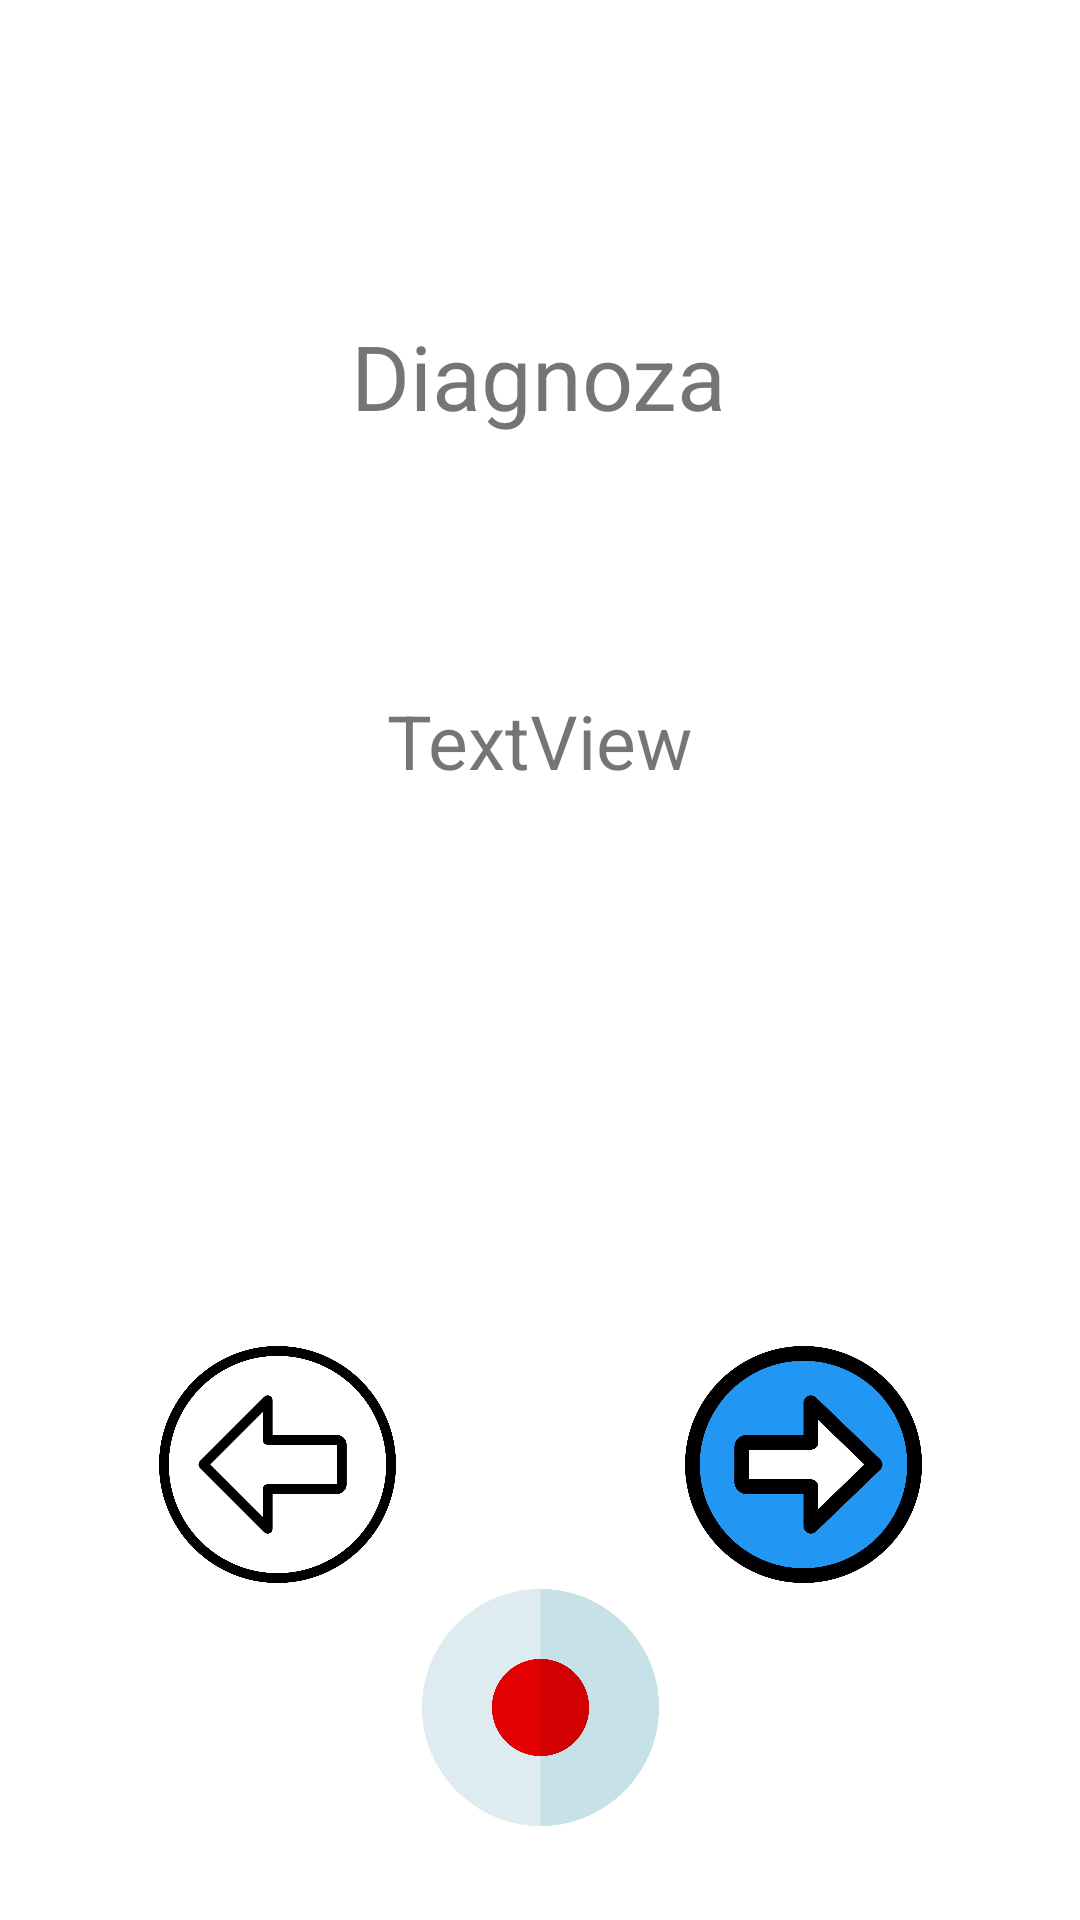

Android layout source for this screen:
<!-- AndroidManifest.xml: activity theme Theme.AppCompat.Light.NoActionBar.FullScreen -->
<!-- res/layout/activity_diagnoza.xml -->
<?xml version="1.0" encoding="utf-8"?>
<androidx.constraintlayout.widget.ConstraintLayout xmlns:android="http://schemas.android.com/apk/res/android"
    xmlns:app="http://schemas.android.com/apk/res-auto"
    xmlns:tools="http://schemas.android.com/tools"
    android:layout_width="match_parent"
    android:layout_height="match_parent"
    tools:context=".exercise.DiagnozaActivity"
    android:background="@color/white"
    android:screenOrientation="portrait">

    <TextView
        android:id="@+id/textView1"
        android:layout_width="wrap_content"
        android:layout_height="wrap_content"
        android:text="@string/diagnoza"
        android:textSize="30sp"
        app:layout_constraintBottom_toBottomOf="parent"
        app:layout_constraintEnd_toEndOf="parent"
        app:layout_constraintHorizontal_bias="0.498"
        app:layout_constraintStart_toStartOf="parent"
        app:layout_constraintTop_toTopOf="parent"
        app:layout_constraintVertical_bias="0.175" />

    <ImageView
        android:id="@+id/imageView"
        android:layout_width="wrap_content"
        android:layout_height="wrap_content"
        android:adjustViewBounds="true"
        android:maxWidth="200dp"
        android:maxHeight="200dp"
        android:text="@string/buttonNext"
        app:layout_constraintBottom_toBottomOf="parent"
        app:layout_constraintEnd_toEndOf="parent"
        app:layout_constraintHorizontal_bias="0.501"
        app:layout_constraintStart_toStartOf="parent"
        app:layout_constraintTop_toBottomOf="@+id/textView1"
        app:layout_constraintVertical_bias="0.167"
        tools:srcCompat="@tools:sample/avatars" />

    <ImageView
        android:id="@+id/buttonNext1"
        android:layout_width="79dp"
        android:layout_height="79dp"
        android:layout_marginEnd="52dp"
        app:layout_constraintBottom_toBottomOf="parent"
        app:layout_constraintEnd_toEndOf="parent"
        app:layout_constraintHorizontal_bias="0.942"
        app:layout_constraintStart_toEndOf="@+id/buttonStart1"
        app:layout_constraintTop_toTopOf="parent"
        app:layout_constraintVertical_bias="0.8"
        app:srcCompat="@drawable/next_enabled" />

    <ImageView
        android:id="@+id/buttonStart1"
        android:layout_width="79dp"
        android:layout_height="79dp"

        app:layout_constraintBottom_toBottomOf="parent"
        app:layout_constraintEnd_toEndOf="parent"
        app:layout_constraintStart_toStartOf="parent"
        app:layout_constraintTop_toTopOf="parent"
        app:layout_constraintVertical_bias="0.944"
        app:srcCompat="@drawable/record" />

    <ImageView
        android:id="@+id/buttonExit"
        android:layout_width="30dp"
        android:layout_height="30dp"
        android:layout_marginStart="268dp"
        android:layout_marginTop="16dp"
        app:layout_constraintBottom_toTopOf="@+id/buttonNext1"
        app:layout_constraintEnd_toEndOf="parent"
        app:layout_constraintHorizontal_bias="0.87"
        app:layout_constraintStart_toStartOf="parent"
        app:layout_constraintTop_toTopOf="parent"
        app:layout_constraintVertical_bias="0.0"
        app:srcCompat="@drawable/close" />

    <ImageView
        android:id="@+id/buttonInfo"
        android:layout_width="30dp"
        android:layout_height="30dp"
        android:layout_marginStart="16dp"
        app:layout_constraintBottom_toBottomOf="parent"
        app:layout_constraintStart_toStartOf="parent"
        app:layout_constraintTop_toTopOf="parent"
        app:layout_constraintVertical_bias="0.023"
        app:srcCompat="@drawable/information" />

    <ImageView
        android:id="@+id/buttonPrevious"
        android:layout_width="79dp"
        android:layout_height="79dp"
        android:layout_marginStart="52dp"
        app:layout_constraintBottom_toBottomOf="parent"
        app:layout_constraintEnd_toStartOf="@+id/buttonStart1"
        app:layout_constraintHorizontal_bias="0.114"
        app:layout_constraintStart_toStartOf="parent"
        app:layout_constraintTop_toTopOf="parent"
        app:layout_constraintVertical_bias="0.8"
        app:srcCompat="@drawable/previous_disabled" />

    <TextView
        android:id="@+id/numberCount"
        android:layout_width="wrap_content"
        android:layout_height="wrap_content"
        android:paddingTop="2dp"
        android:text="TextView"
        android:textSize="25sp"
        app:layout_constraintEnd_toEndOf="parent"
        app:layout_constraintStart_toStartOf="parent"
        app:layout_constraintTop_toBottomOf="@+id/imageView" />

</androidx.constraintlayout.widget.ConstraintLayout>
<!-- resources referenced by this layout -->
<resources>
  <color name="white">#FFFFFF</color>
  <!-- drawable next_enabled: jpg bitmap (drawable, 35813 bytes) -->
  <!-- drawable previous_disabled: jpg bitmap (drawable, 96638 bytes) -->
  <!-- drawable record: jpg bitmap (drawable, 16528 bytes) -->
  <string name="buttonNext">Nastepny</string>
  <string name="diagnoza">Diagnoza</string>
  <style name="Theme.AppCompat.Light.NoActionBar.FullScreen" parent="@style/Theme.AppCompat.Light.NoActionBar">
          <item name="android:windowNoTitle">true</item>
          <item name="android:windowActionBar">false</item>
          <item name="android:windowFullscreen">true</item>
          <item name="android:windowContentOverlay">@null</item>
      </style>
</resources>
